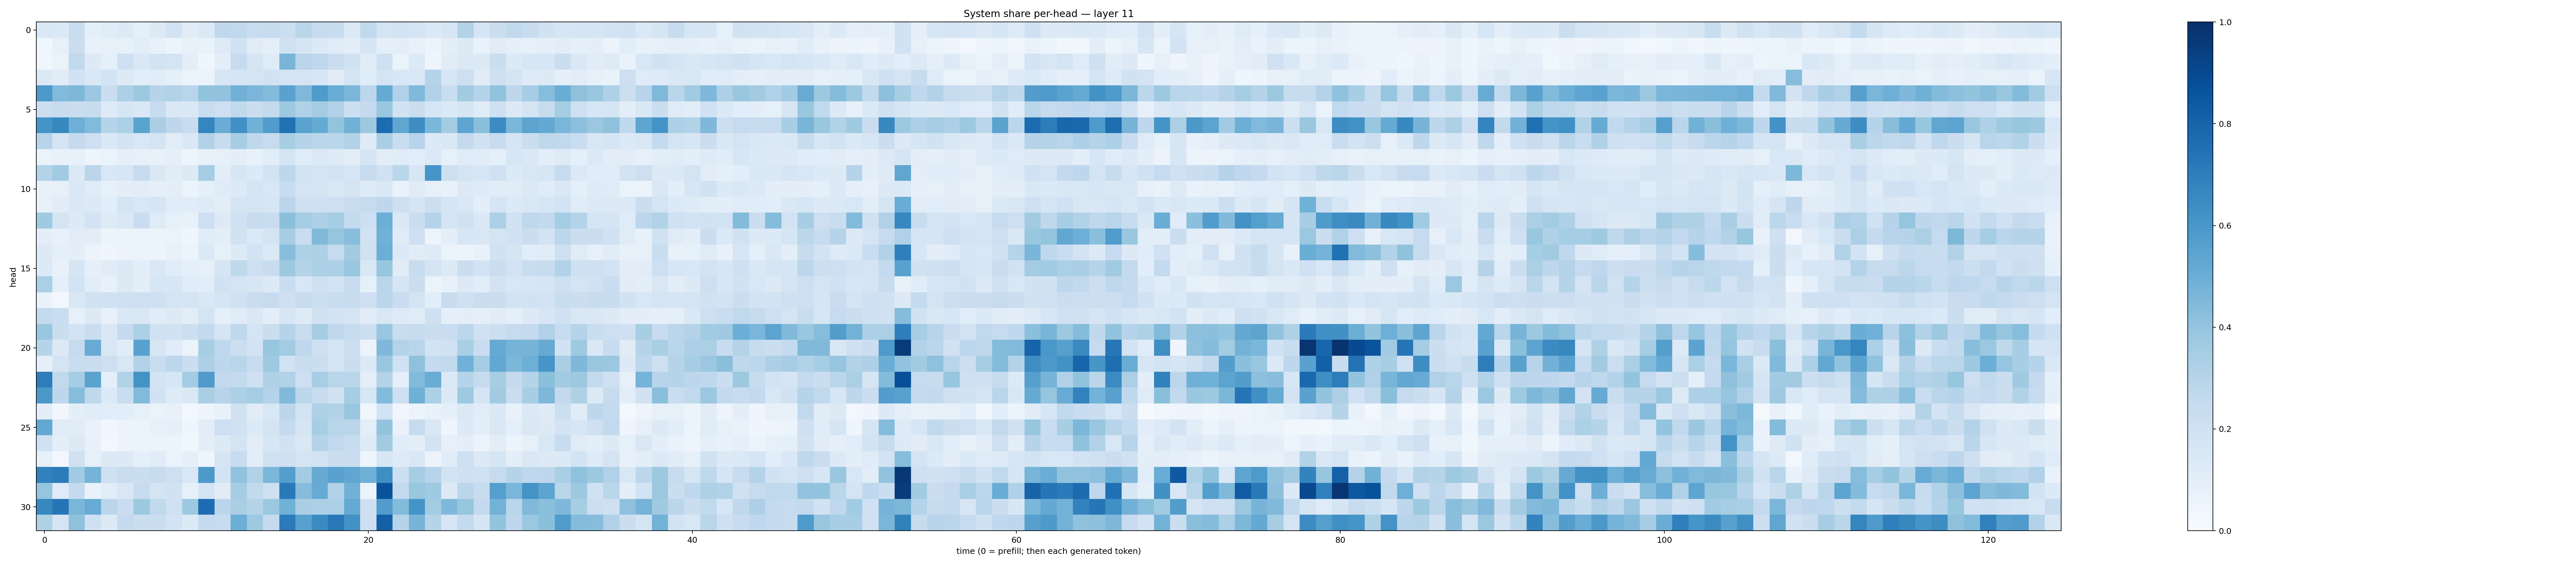

The file beside this chart, header and first rows:
0.1422721, 0.13844171, 0.2324521, 0.09298936, 0.11540202, 0.12824276, 0.09062031, 0.12806243, 0.18441196, 0.11226795, 0.1377359, 0.26701257, 0.26540866, 0.23151636, 0.23440586, 0.21711268, 0.29047117, 0.24477538, 0.23873581, 0.12825236, 0.2655386, 0.17543624, 0.18697318, 0.17876993
0.03869, 0.08069, 0.2198, 0.07748, 0.08, 0.0827, 0.1093, 0.07211, 0.05165, 0.07759, 0.06768, 0.1249, 0.192, 0.1116, 0.08636, 0.2004, 0.1688, 0.1366, 0.1189, 0.09754, 0.1704, 0.09345, 0.09884, 0.07768
0.03246, 0.06454, 0.2627, 0.1256, 0.09323, 0.2086, 0.143, 0.1866, 0.1764, 0.09399, 0.04034, 0.09569, 0.2445, 0.1679, 0.1208, 0.4657, 0.2821, 0.2668, 0.2281, 0.1889, 0.115, 0.2049, 0.06296, 0.1331
0.1368, 0.1095, 0.1876, 0.1419, 0.1858, 0.1314, 0.1061, 0.1172, 0.08844, 0.066, 0.06149, 0.1617, 0.1687, 0.1755, 0.1944, 0.1769, 0.1753, 0.1608, 0.1122, 0.1743, 0.1155, 0.1778, 0.156, 0.1443
0.5913, 0.4416, 0.4545, 0.3807, 0.2204, 0.3251, 0.3768, 0.2984, 0.3133, 0.2909, 0.399, 0.4051, 0.4823, 0.4641, 0.4391, 0.5508, 0.4529, 0.5834, 0.5075, 0.4586, 0.2782, 0.5172, 0.3199, 0.449
0.2151, 0.2391, 0.2287, 0.24, 0.1223, 0.16, 0.1431, 0.2347, 0.1457, 0.1409, 0.2342, 0.2138, 0.2625, 0.2236, 0.2556, 0.3785, 0.3199, 0.3589, 0.3146, 0.2162, 0.2523, 0.3892, 0.1906, 0.2265
0.6164, 0.6604, 0.4931, 0.4433, 0.2988, 0.3302, 0.5485, 0.3368, 0.2748, 0.2365, 0.6695, 0.5046, 0.6299, 0.488, 0.5749, 0.7485, 0.5545, 0.5159, 0.4004, 0.4836, 0.3758, 0.7658, 0.5329, 0.6398
0.296, 0.1781, 0.2528, 0.2114, 0.1418, 0.1814, 0.154, 0.1784, 0.1035, 0.1448, 0.3144, 0.2393, 0.3477, 0.2689, 0.2426, 0.3404, 0.2997, 0.2845, 0.2882, 0.309, 0.1214, 0.3373, 0.2338, 0.2941
0.06474, 0.07098, 0.07769, 0.04819, 0.06419, 0.09033, 0.08013, 0.074, 0.09191, 0.05007, 0.07767, 0.08437, 0.09519, 0.07664, 0.1076, 0.1712, 0.12, 0.1392, 0.1223, 0.1037, 0.1715, 0.1023, 0.1137, 0.1083
0.3049, 0.3633, 0.1393, 0.2813, 0.1524, 0.1633, 0.2458, 0.1428, 0.1118, 0.1324, 0.3516, 0.1054, 0.1635, 0.1345, 0.1807, 0.2774, 0.1837, 0.1787, 0.183, 0.1617, 0.2444, 0.1995, 0.2867, 0.1621
0.07281, 0.0799, 0.1465, 0.1172, 0.08531, 0.09695, 0.1029, 0.0897, 0.0962, 0.05942, 0.08839, 0.1207, 0.1355, 0.176, 0.1559, 0.2357, 0.1735, 0.1772, 0.1474, 0.1747, 0.1217, 0.1411, 0.07, 0.1209
0.07902, 0.1106, 0.1423, 0.1298, 0.1056, 0.1796, 0.1533, 0.1664, 0.1141, 0.1135, 0.123, 0.1034, 0.1796, 0.1761, 0.1612, 0.283, 0.2087, 0.2075, 0.2072, 0.2285, 0.2447, 0.2737, 0.2139, 0.1713
0.3686, 0.1767, 0.1306, 0.1827, 0.1234, 0.1461, 0.2275, 0.1197, 0.08281, 0.07086, 0.2138, 0.1322, 0.1958, 0.2408, 0.23, 0.4211, 0.3551, 0.3268, 0.3517, 0.2561, 0.2117, 0.4982, 0.1472, 0.2299
0.09644, 0.07178, 0.1024, 0.105, 0.05144, 0.05276, 0.05586, 0.06214, 0.06566, 0.04359, 0.1148, 0.1004, 0.1906, 0.1372, 0.1773, 0.3494, 0.2339, 0.4489, 0.3954, 0.4289, 0.1927, 0.4857, 0.1172, 0.2074
0.1255, 0.0861, 0.1012, 0.05798, 0.04669, 0.05541, 0.06547, 0.05594, 0.07469, 0.05892, 0.1369, 0.08371, 0.1282, 0.1832, 0.1402, 0.4266, 0.3219, 0.329, 0.2495, 0.3607, 0.1958, 0.4978, 0.1406, 0.1132
0.135, 0.07715, 0.1703, 0.0935, 0.1096, 0.1392, 0.0968, 0.1441, 0.1162, 0.08826, 0.08277, 0.169, 0.2724, 0.2129, 0.2353, 0.3763, 0.2985, 0.33, 0.3252, 0.3866, 0.1409, 0.3944, 0.1121, 0.2403
0.335, 0.09112, 0.1859, 0.1058, 0.07573, 0.1282, 0.0966, 0.1583, 0.1596, 0.1152, 0.1089, 0.1882, 0.1782, 0.1587, 0.1318, 0.231, 0.1537, 0.209, 0.1855, 0.2378, 0.08509, 0.2918, 0.1707, 0.2233
0.06728, 0.0266, 0.1428, 0.1897, 0.1997, 0.2108, 0.2117, 0.2087, 0.1795, 0.1779, 0.1453, 0.1659, 0.2005, 0.2268, 0.2446, 0.2085, 0.239, 0.2167, 0.2315, 0.2387, 0.2052, 0.285, 0.2275, 0.172
0.2544, 0.233, 0.08095, 0.1287, 0.07525, 0.1443, 0.1516, 0.1154, 0.1254, 0.1017, 0.1779, 0.09035, 0.1159, 0.145, 0.09514, 0.1627, 0.1219, 0.1887, 0.1838, 0.1745, 0.1129, 0.1504, 0.1223, 0.1183
0.3898, 0.225, 0.1813, 0.2274, 0.143, 0.2513, 0.3309, 0.1977, 0.1935, 0.2186, 0.2596, 0.1712, 0.2732, 0.1748, 0.2205, 0.2997, 0.231, 0.3496, 0.2691, 0.2447, 0.2185, 0.383, 0.2309, 0.2354
0.2974, 0.1322, 0.2454, 0.5101, 0.1513, 0.1144, 0.5511, 0.1636, 0.1139, 0.06458, 0.343, 0.2672, 0.2176, 0.1873, 0.391, 0.3588, 0.2692, 0.2031, 0.1681, 0.2181, 0.05648, 0.4495, 0.3058, 0.2897
0.09165, 0.1769, 0.2315, 0.227, 0.2111, 0.1518, 0.3137, 0.2308, 0.2787, 0.2259, 0.3249, 0.2747, 0.2924, 0.2371, 0.3718, 0.1953, 0.2339, 0.2232, 0.174, 0.2204, 0.1357, 0.3842, 0.2007, 0.4103
0.7026, 0.2637, 0.353, 0.5481, 0.09185, 0.3089, 0.6172, 0.1866, 0.1586, 0.3581, 0.5792, 0.2604, 0.2556, 0.2034, 0.3211, 0.3162, 0.2119, 0.3471, 0.2918, 0.2885, 0.09844, 0.3074, 0.09118, 0.4449
0.5942, 0.2767, 0.4307, 0.2721, 0.1365, 0.2306, 0.442, 0.1947, 0.1237, 0.1467, 0.3362, 0.2968, 0.3313, 0.3517, 0.3021, 0.4477, 0.2787, 0.2363, 0.191, 0.3536, 0.1631, 0.4438, 0.2123, 0.4915
0.09917, 0.03202, 0.09885, 0.1148, 0.1088, 0.1089, 0.08546, 0.06627, 0.07687, 0.03013, 0.0476, 0.07673, 0.1934, 0.1126, 0.1524, 0.2852, 0.1854, 0.3236, 0.3128, 0.3856, 0.03487, 0.1839, 0.03509, 0.05664
0.5263, 0.1173, 0.1102, 0.06923, 0.03282, 0.06194, 0.06048, 0.08482, 0.09045, 0.04201, 0.1022, 0.2129, 0.1985, 0.1356, 0.1734, 0.2533, 0.1641, 0.3418, 0.2891, 0.2833, 0.1005, 0.3985, 0.06741, 0.2445
0.2003, 0.09679, 0.1287, 0.07129, 0.02832, 0.05592, 0.06182, 0.05362, 0.05165, 0.03802, 0.0952, 0.1296, 0.1795, 0.1021, 0.1589, 0.19, 0.143, 0.3039, 0.2645, 0.2382, 0.1241, 0.3615, 0.1168, 0.1012
0.08221, 0.02871, 0.1982, 0.08326, 0.1251, 0.1347, 0.08866, 0.1145, 0.0655, 0.08617, 0.04113, 0.1653, 0.2361, 0.1071, 0.1975, 0.2039, 0.1748, 0.1825, 0.2229, 0.228, 0.04429, 0.1631, 0.1239, 0.1495
0.6867, 0.7068, 0.364, 0.4754, 0.2084, 0.2327, 0.219, 0.2391, 0.2131, 0.1559, 0.5922, 0.1816, 0.4029, 0.3115, 0.4593, 0.5696, 0.3582, 0.5134, 0.5532, 0.5351, 0.4892, 0.634, 0.2162, 0.3514
0.3978, 0.1202, 0.2544, 0.06724, 0.1056, 0.15, 0.2362, 0.1735, 0.1952, 0.08495, 0.177, 0.1095, 0.3492, 0.2588, 0.2088, 0.7187, 0.436, 0.5083, 0.3118, 0.4822, 0.05276, 0.8653, 0.256, 0.3877
0.6627, 0.7296, 0.4627, 0.5102, 0.2822, 0.2271, 0.3752, 0.2626, 0.1996, 0.3779, 0.7626, 0.2819, 0.3393, 0.3019, 0.3816, 0.4878, 0.3368, 0.3286, 0.3337, 0.5171, 0.2098, 0.5766, 0.4402, 0.617
0.3223, 0.1735, 0.4131, 0.2063, 0.1277, 0.2529, 0.2254, 0.2218, 0.181, 0.1287, 0.2532, 0.2402, 0.498, 0.3727, 0.2533, 0.7085, 0.5561, 0.6517, 0.7194, 0.6247, 0.2122, 0.8162, 0.3011, 0.4712
